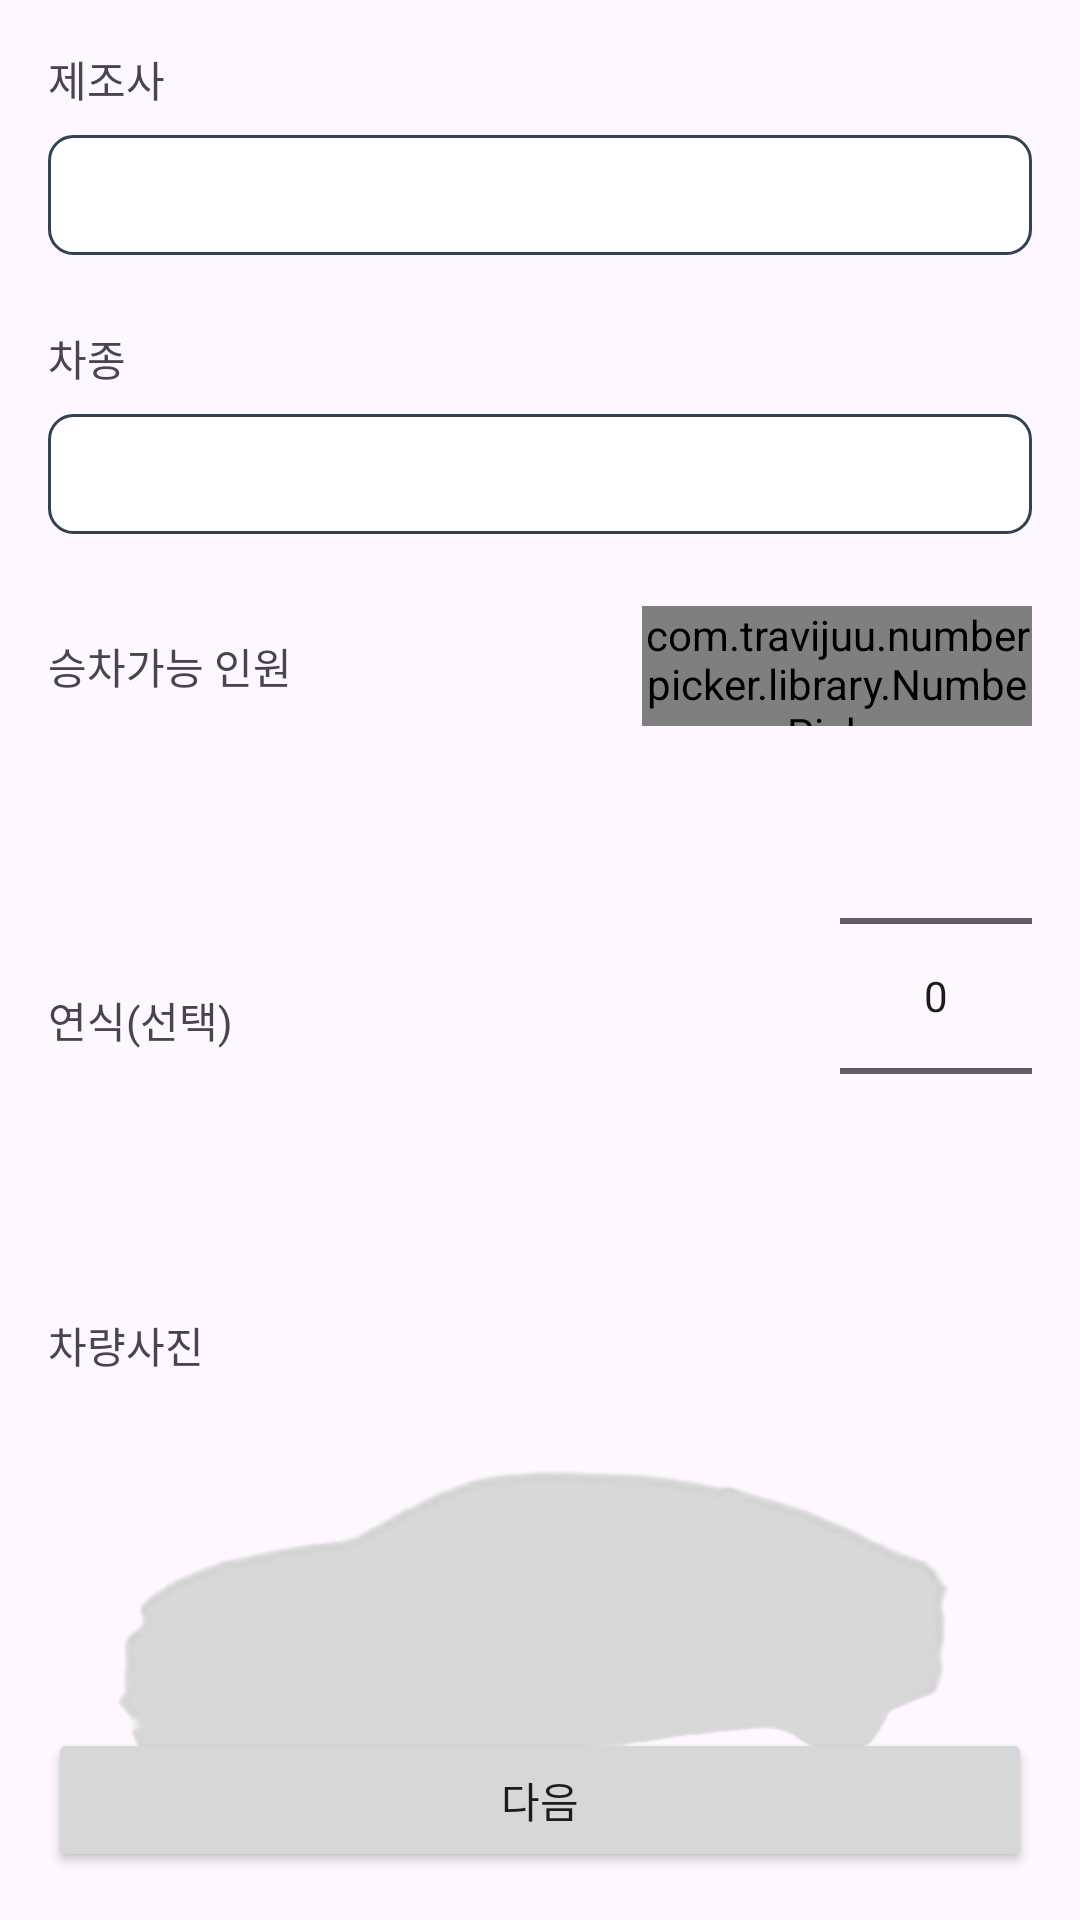

Write the Android layout XML for this screen, with the resource values it uses.
<!-- AndroidManifest.xml: application theme Theme.RightNow -->
<!-- res/layout/fragment_register_car1.xml -->
<?xml version="1.0" encoding="utf-8"?>
<androidx.constraintlayout.widget.ConstraintLayout xmlns:android="http://schemas.android.com/apk/res/android"
    xmlns:app="http://schemas.android.com/apk/res-auto"
    xmlns:numberpicker="http://schemas.android.com/tools"
    android:layout_width="match_parent"
    android:layout_height="match_parent"
    android:padding="16dp">

    <LinearLayout
        android:layout_width="match_parent"
        android:layout_height="match_parent"
        android:orientation="vertical">


        <TextView
            android:layout_width="match_parent"
            android:layout_height="29dp"
            android:text="제조사" />

        <EditText
            android:id="@+id/manufacturerEditText"
            android:layout_width="match_parent"
            android:layout_height="40dp"
            android:layout_marginBottom="24dp"
            android:background="@drawable/input"
            android:inputType="text" />

        <TextView
            android:layout_width="match_parent"
            android:layout_height="29dp"
            android:text="차종" />

        <EditText
            android:id="@+id/carTypeEditText"
            android:layout_width="match_parent"
            android:layout_height="40dp"
            android:layout_marginBottom="24dp"
            android:background="@drawable/input"
            android:inputType="text" />

        <androidx.constraintlayout.widget.ConstraintLayout
            android:layout_width="match_parent"
            android:layout_height="wrap_content">

            <TextView
                android:id="@+id/person"
                android:layout_width="wrap_content"
                android:layout_height="wrap_content"
                android:text="승차가능 인원"
                app:layout_constraintStart_toStartOf="parent"
                app:layout_constraintTop_toTopOf="parent"
                app:layout_constraintBottom_toBottomOf="parent" />

            <com.travijuu.numberpicker.library.NumberPicker
                android:id="@+id/carPersonNumberPicker"
                android:layout_width="130dp"
                android:layout_height="40dp"
                numberpicker:focusable="false"
                numberpicker:max="12"
                numberpicker:min="1"
                numberpicker:unit="1"
                numberpicker:value="5"
                app:layout_constraintEnd_toEndOf="parent"
                app:layout_constraintTop_toTopOf="parent"
                app:layout_constraintBottom_toBottomOf="parent"
                numberpicker:custom_layout="@layout/number_picker_custom_layout"/>
        </androidx.constraintlayout.widget.ConstraintLayout>

        <androidx.constraintlayout.widget.ConstraintLayout
            android:layout_width="match_parent"
            android:layout_height="wrap_content">

            <TextView
                android:id="@+id/carYearTextView"
                android:layout_width="wrap_content"
                android:layout_height="wrap_content"
                android:text="연식(선택)"
                app:layout_constraintStart_toStartOf="parent"
                app:layout_constraintTop_toTopOf="parent"
                app:layout_constraintBottom_toBottomOf="parent" />


            <NumberPicker
                android:id="@+id/npYearPicker"
                android:layout_width="wrap_content"
                android:layout_height="wrap_content"
                app:layout_constraintEnd_toEndOf="parent"
                app:layout_constraintTop_toTopOf="parent"
                app:layout_constraintBottom_toBottomOf="parent"
                android:layout_marginBottom="16dp" />
        </androidx.constraintlayout.widget.ConstraintLayout>

        <TextView
            android:layout_width="match_parent"
            android:layout_height="29dp"
            android:text="차량사진" />

        <ImageButton
            android:id="@+id/emptycarImageButton"
            android:layout_width="match_parent"
            android:layout_height="wrap_content"
            app:srcCompat="@drawable/emptycar"
            android:scaleType="fitCenter"
            android:background="@null"/>

        <ImageView
            android:id="@+id/uploadedImageView"
            android:layout_width="match_parent"
            android:layout_height="wrap_content"
            android:layout_centerInParent="true"
            android:visibility="gone"
            android:contentDescription="Uploaded Image"
            android:scaleType="centerCrop" />


    </LinearLayout>

    <Button
        android:id="@+id/nextStepRegisterButton"
        android:layout_width="0dp"
        android:layout_height="wrap_content"
        android:text="다음"
        app:layout_constraintStart_toStartOf="parent"
        app:layout_constraintEnd_toEndOf="parent"
        app:layout_constraintBottom_toBottomOf="parent" />

</androidx.constraintlayout.widget.ConstraintLayout>
<!-- resources referenced by this layout -->
<resources>
  <!-- drawable emptycar: png bitmap (drawable, 17086 bytes) -->
  <!-- drawable input (drawable) -->
  <?xml version="1.0" encoding="utf-8"?>
  <selector xmlns:android="http://schemas.android.com/apk/res/android">
      <item>
          <shape android:shape="rectangle">
              
              <solid android:color="#ffffff" />
              <stroke
                  android:width="1dp"
                  android:color="#334155"/>
              
              <corners android:radius="8dp" />
          </shape>
      </item>
  </selector>
  <style name="Theme.RightNow" parent="Base.Theme.RightNow" />
  <style name="Base.Theme.RightNow" parent="Theme.Material3.DayNight.NoActionBar">
          
          
      </style>
</resources>
